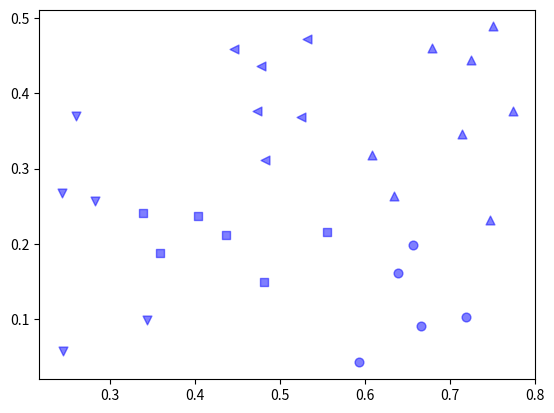

The script that saved this image:
import numpy as np
import sys
import matplotlib.pyplot as plt
Data = np.array([[0.679, 0.460], [0.774, 0.376], [0.634, 0.264], [0.608, 0.318], [0.556, 0.215], [0.403, 0.237], [0.481, 0.149], [0.437, 0.211], [0.666, 0.091], [0.243, 0.267],
        [0.245, 0.057], [0.343, 0.099], [0.639, 0.161], [0.657, 0.198], [0.260, 0.370], [0.593, 0.042], [0.719, 0.103], [0.359, 0.188], [0.339, 0.241], [0.282, 0.257],
        [0.748, 0.232], [0.714, 0.346], [0.483, 0.312], [0.478, 0.437], [0.525, 0.369], [0.751, 0.489], [0.532, 0.472], [0.473, 0.376], [0.725, 0.445], [0.446, 0.459]])

# 算法思想
# 初始化所有的数据为一个簇
# 每次迭代从这些簇中找到距离最小两个簇
# 将这两个簇合并起来
# 当簇的个数和需要的簇的个数相等的时候
# 算法结束


def dist(set1, set2):  # 找两个类中距离的最小值
    ans = []
    for i in set1:
        for j in set2:
            ans.append(np.linalg.norm(Data[i]-Data[j]))
    return max(ans)


# 聚类的个数
def agens(n_cluster):
    C = [set() for i in range(Data.shape[0])]
    M = np.zeros((Data.shape[0],Data.shape[0]))  # 初始化一个M*M的矩阵
    for i in range(Data.shape[0]): # 数据的多少就为簇的多少
        C[i] = set([i])
    for i in range(len(C)):
        M[i][i] = sys.maxsize
        for j in range(i+1,len(C)):
            M[i][j] = dist(C[i], C[j])
            M[j][i] = M[i][j]
    q = len(C)
    while q > n_cluster:
        minValue = sys.maxsize
        indexi = -1;indexj = -1
        for i in range(1, len(C)):
            tmpMin = min(M[i])
            if tmpMin < minValue:
                indexi = i; minValue = tmpMin; indexj = np.argmin(M[i])
        C[indexi] = C[indexi] | C[indexj]
        C.remove(C[indexj])
        M = np.zeros((len(C), len(C)))
        for i in range(len(C)):
            M[i][i] = sys.maxsize
            for j in range(i+1, len(C)):
                M[i][j] = dist(C[i],C[j])
                M[j][i] = M[i][j]
        q -= 1
    markers = [",", "o", "v", "^", "<", ">", "1", "2", "3", "4", "8", "s", "p", "P", "*", "h", "H", "+", "x", "X"]
    print(n_cluster)
    for i in range(n_cluster):
        plt.scatter(Data[list(C[i]), 0], Data[list(C[i]), 1], s = 40, marker = markers[i], c = 'b', alpha = 0.5)
    plt.show()


agens(5)